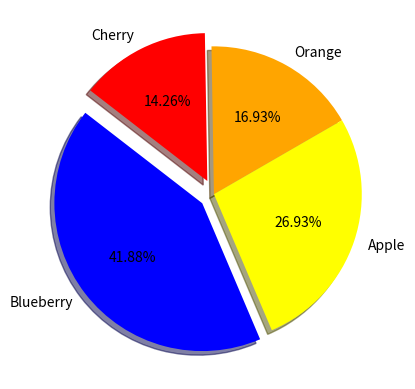

Write Python code to recreate this figure.
import matplotlib.pyplot as plt

#Exercice5b
fruits = 'Orange', 'Cherry', 'Blueberry', 'Apple'
nb_morceaux = [171, 144, 423, 272]
couleurs_fruits = ['orange', 'red', 'blue', 'yellow']
explode = (0, 0.1, 0.1, 0)

plt.pie(nb_morceaux, explode=explode, labels=fruits, colors=couleurs_fruits,
        autopct='%1.2f%%', shadow=True, startangle=30)

plt.show()